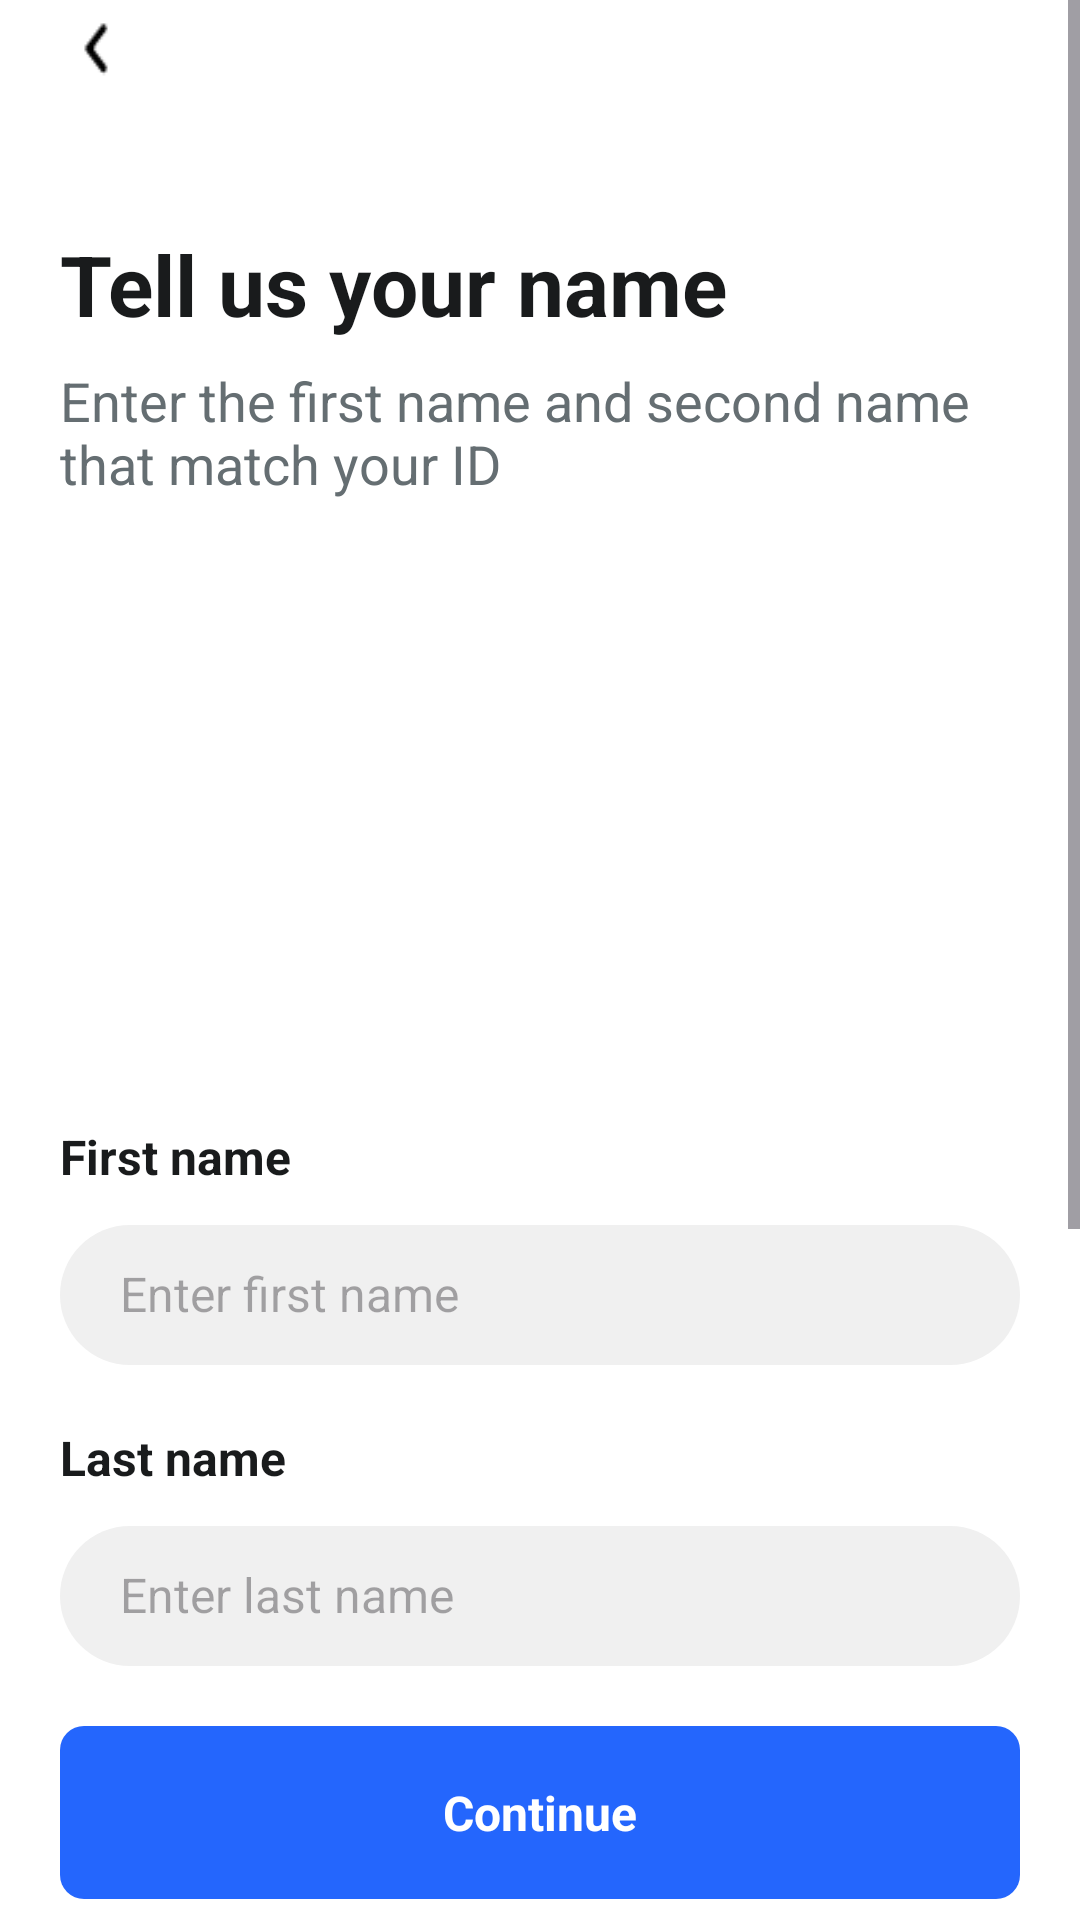

The Android layout XML behind this screen, and the referenced resources:
<!-- AndroidManifest.xml: application theme Base.Theme.CineBook -->
<!-- res/layout/signup_page_one.xml -->
<?xml version="1.0" encoding="utf-8"?>
<LinearLayout
    xmlns:android="http://schemas.android.com/apk/res/android"
    xmlns:tools="http://schemas.android.com/tools"
    xmlns:app="http://schemas.android.com/apk/res-auto"
    android:background="#FFFFFF"
    android:orientation="vertical"
    android:layout_width="match_parent"
    android:layout_height="match_parent">

    <ScrollView
        android:id="@+id/scrollView_main"
        android:layout_width="match_parent"
        android:layout_height="match_parent"
        android:background="#FFFFFF">

        <LinearLayout
            android:layout_width="match_parent"
            android:layout_height="wrap_content"
            android:orientation="vertical"
            android:minHeight="1000dp">

            <ImageView
                android:id="@+id/imageView_logo"
                android:layout_width="24dp"
                android:layout_height="32dp"
                android:layout_marginStart="20dp"
                android:layout_marginBottom="28dp"
                android:scaleType="fitXY"
                android:src="@drawable/ic_back" />

            <LinearLayout
                android:id="@+id/linearLayout_nameLabels"
                android:layout_width="match_parent"
                android:layout_height="wrap_content"
                android:layout_marginTop="16dp"
                android:layout_marginBottom="24dp"
                android:layout_marginHorizontal="20dp"
                android:orientation="vertical">

                <TextView
                    android:id="@+id/textView_title"
                    android:textColor="#191B1C"
                    android:textSize="28sp"
                    android:textStyle="bold"
                    android:layout_marginBottom="8dp"
                    android:layout_height="wrap_content"
                    android:layout_width="wrap_content"
                    android:text="Tell us your name" />

                <TextView
                    android:id="@+id/textView_subtitle"
                    android:textColor="#656E72"
                    android:textSize="18sp"
                    android:layout_height="wrap_content"
                    android:layout_width="match_parent"
                    android:text="Enter the first name and second name that match your ID" />
            </LinearLayout>

            <LinearLayout
                android:id="@+id/linearLayout_centeredContent"
                android:layout_width="match_parent"
                android:layout_height="0dp"
                android:layout_weight="1"
                android:gravity="center_vertical"
                android:orientation="vertical"
                android:layout_marginBottom="100dp">

                <LinearLayout
                    android:id="@+id/linearLayout_inputFields"
                    android:layout_width="match_parent"
                    android:layout_height="wrap_content"
                    android:layout_marginHorizontal="20dp"
                    android:layout_marginTop="-50dp"
                    android:orientation="vertical">

                    <LinearLayout
                        android:id="@+id/linearLayout_firstName"
                        android:layout_width="match_parent"
                        android:layout_height="wrap_content"
                        android:layout_marginBottom="20dp"
                        android:orientation="vertical">

                        <TextView
                            android:id="@+id/textView_firstNameLabel"
                            android:textColor="#191B1C"
                            android:textSize="16sp"
                            android:textStyle="bold"
                            android:layout_marginBottom="12dp"
                            android:layout_height="wrap_content"
                            android:layout_width="wrap_content"
                            android:text="First name" />

                        <LinearLayout
                            android:id="@+id/linearLayout_firstNameInputContainer"
                            android:layout_width="match_parent"
                            android:layout_height="wrap_content"
                            android:background="@drawable/cr24bf0f0f0"
                            android:paddingTop="12dp"
                            android:paddingBottom="13dp"
                            android:paddingHorizontal="20dp"
                            android:orientation="vertical">

                            <EditText
                                android:id="@+id/editText_firstName"
                                android:textColor="#191B1C"
                                android:textSize="16sp"
                                android:layout_height="wrap_content"
                                android:layout_width="match_parent"
                                android:hint="Enter first name"
                                android:background="@null"
                                android:inputType="textPersonName" />
                        </LinearLayout>
                    </LinearLayout>

                    <LinearLayout
                        android:id="@+id/linearLayout_lastName"
                        android:layout_width="match_parent"
                        android:layout_height="wrap_content"
                        android:layout_marginBottom="20dp"
                        android:orientation="vertical">

                        <TextView
                            android:id="@+id/textView_lastNameLabel"
                            android:textColor="#191B1C"
                            android:textSize="16sp"
                            android:textStyle="bold"
                            android:layout_marginBottom="12dp"
                            android:layout_height="wrap_content"
                            android:layout_width="wrap_content"
                            android:text="Last name" />

                        <LinearLayout
                            android:id="@+id/linearLayout_lastNameInputContainer"
                            android:layout_width="match_parent"
                            android:layout_height="wrap_content"
                            android:background="@drawable/cr24bf0f0f0"
                            android:paddingTop="12dp"
                            android:paddingBottom="13dp"
                            android:paddingHorizontal="20dp"
                            android:orientation="vertical">

                            <EditText
                                android:id="@+id/editText_lastName"
                                android:textColor="#191B1C"
                                android:textSize="16sp"
                                android:layout_height="wrap_content"
                                android:layout_width="match_parent"
                                android:hint="Enter last name"
                                android:background="@null"
                                android:inputType="textPersonName" />
                        </LinearLayout>
                    </LinearLayout>

                    <LinearLayout
                        android:id="@+id/linearLayout_continueButton"
                        android:layout_width="match_parent"
                        android:layout_height="wrap_content"
                        android:gravity="center_horizontal"
                        android:background="@drawable/cr8b2466fd"
                        android:paddingVertical="18dp"
                        android:clickable="true"
                        android:focusable="true"
                        android:orientation="vertical">

                        <TextView
                            android:id="@+id/textView_continueButton"
                            android:textColor="#FFFFFF"
                            android:textSize="16sp"
                            android:textStyle="bold"
                            android:layout_height="wrap_content"
                            android:layout_width="wrap_content"
                            android:text="Continue" />
                    </LinearLayout>
                </LinearLayout>
            </LinearLayout>

            <LinearLayout
                android:id="@+id/linearLayout_footer"
                android:layout_width="match_parent"
                android:layout_height="1dp"
                android:gravity="center_horizontal"
                android:layout_marginBottom="32dp"
                android:orientation="vertical">

                <ImageView
                    android:id="@+id/imageView_footer"
                    android:layout_width="120dp"
                    android:layout_height="1dp"
                    android:src="@mipmap/ic_launcher"
                    android:scaleType="fitXY" />
            </LinearLayout>
        </LinearLayout>
    </ScrollView>
</LinearLayout>
<!-- resources referenced by this layout -->
<resources>
  <!-- drawable cr24bf0f0f0 (drawable) -->
  <?xml version="1.0" encoding="UTF-8"?>
  <shape
      xmlns:android="http://schemas.android.com/apk/res/android">
      <solid
          android:color="#F0F0F0"
          />
      <corners
          android:radius="24dp"
          />
  </shape>
  <!-- drawable cr8b2466fd (drawable) -->
  <?xml version="1.0" encoding="UTF-8"?>
  <shape
      xmlns:android="http://schemas.android.com/apk/res/android">
      <solid
          android:color="#2466FD"
          />
      <corners
          android:radius="8dp"
          />
  </shape>
  <!-- drawable ic_back: png bitmap (drawable, 219 bytes) -->
  <!-- mipmap ic_launcher: webp bitmap (mipmap-hdpi, 2384 bytes) -->
  <style name="Base.Theme.CineBook" parent="Theme.Material3.DayNight.NoActionBar">
          
          
          <item name="android:statusBarColor">@android:color/white</item>
          
          <item name="android:windowLightStatusBar">true</item>
      </style>
</resources>
